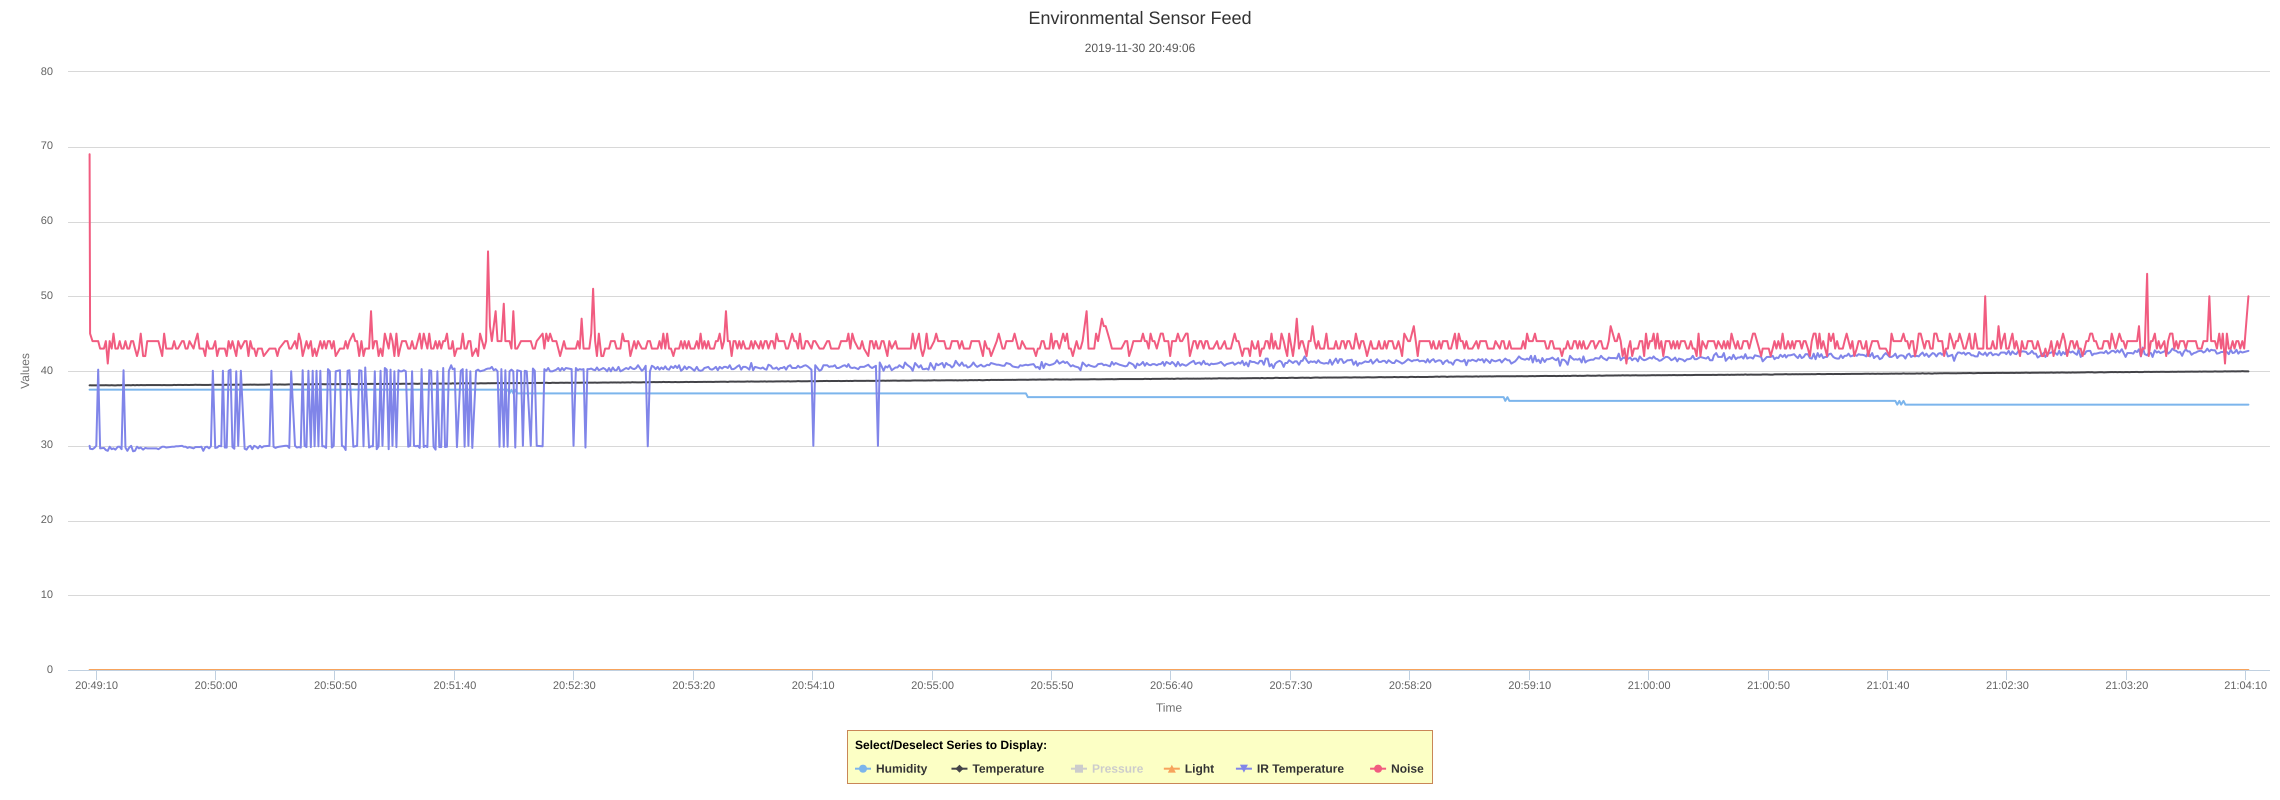

The table this chart was drawn from, first rows:
Time(s), Humidity, Temperature, Light, IR Temperature, Noise
1575146947065, 37.5, 38.08, 0, 29.99, 69
1575146947272, 37.5, 38.09, 0, 29.6, 45
1575146948277, 37.5, 38.08, 0, 29.54, 44
1575146949063, 37.5, 38.08, 0, 29.71, 44
1575146949876, 37.5, 38.08, 0, 29.99, 44
1575146950663, 37.5, 38.09, 0, 40.18, 44
1575146951475, 37.5, 38.09, 0, 29.65, 43
1575146953068, 37.5, 38.09, 0, 29.71, 43
1575146953864, 37.5, 38.1, 0, 29.43, 44
1575146954676, 37.5, 38.09, 0, 29.32, 41
1575146955466, 37.5, 38.08, 0, 29.87, 44
1575146956315, 37.5, 38.1, 0, 29.54, 43
1575146957066, 37.5, 38.08, 0, 29.65, 45
1575146957870, 37.5, 38.07, 0, 29.48, 43
1575146958878, 37.5, 38.1, 0, 29.87, 43
1575146959673, 37.5, 38.09, 0, 29.87, 44
1575146960460, 37.5, 38.11, 0, 29.54, 43
1575146961280, 37.5, 38.11, 0, 40.1, 43
1575146962072, 37.5, 38.09, 0, 29.76, 44
1575146962884, 37.5, 38.1, 0, 29.32, 43
1575146963671, 37.5, 38.1, 0, 29.76, 43
1575146964478, 37.5, 38.09, 0, 29.99, 44
1575146965274, 37.5, 38.12, 0, 29.26, 44
1575146966063, 37.5, 38.09, 0, 29.32, 43
1575146966913, 37.5, 38.12, 0, 29.87, 42
1575146967726, 37.5, 38.1, 0, 29.65, 43
1575146968475, 37.5, 38.12, 0, 29.76, 45
1575146969474, 37.5, 38.11, 0, 29.48, 42
1575146970378, 37.5, 38.11, 0, 29.71, 42
1575146971201, 37.5, 38.12, 0, 29.65, 44
1575146975062, 37.5, 38.12, 0, 29.65, 44
1575146975872, 37.5, 38.12, 0, 29.54, 44
1575146977464, 37.5, 38.11, 0, 29.87, 42
1575146978277, 37.5, 38.12, 0, 29.87, 45
1575146979127, 37.5, 38.11, 0, 29.76, 43
1575146981664, 37.5, 38.11, 0, 29.87, 43
1575146982464, 37.5, 38.14, 0, 29.87, 44
1575146983272, 37.5, 38.12, 0, 29.93, 43
1575146984077, 37.5, 38.14, 0, 29.93, 43
1575146985784, 37.5, 38.13, 0, 29.99, 44
1575146986467, 37.5, 38.13, 0, 29.87, 44
1575146987270, 37.5, 38.14, 0, 29.87, 43
1575146988072, 37.5, 38.13, 0, 29.71, 43
1575146988879, 37.5, 38.13, 0, 29.82, 44
1575146990587, 37.5, 38.14, 0, 29.65, 43
1575146991344, 37.5, 38.16, 0, 29.82, 44
1575146992271, 37.5, 38.14, 0, 29.82, 45
1575146993082, 37.5, 38.15, 0, 29.82, 43
1575146993877, 37.5, 38.14, 0, 29.87, 43
1575146994670, 37.5, 38.14, 0, 29.32, 43
1575146995479, 37.5, 38.14, 0, 29.82, 42
1575146996285, 37.5, 38.14, 0, 29.87, 44
1575146997078, 37.5, 38.14, 0, 29.65, 43
1575146997869, 37.5, 38.15, 0, 29.93, 43
1575146998668, 37.5, 38.16, 0, 40.03, 43
1575146999660, 37.5, 38.15, 0, 29.71, 44
1575147000468, 37.5, 38.15, 0, 29.76, 42
1575147001275, 37.5, 38.15, 0, 29.99, 43
1575147002182, 37.5, 38.15, 0, 29.93, 43
1575147002879, 37.5, 38.14, 0, 40.03, 43
... 968 more rows
